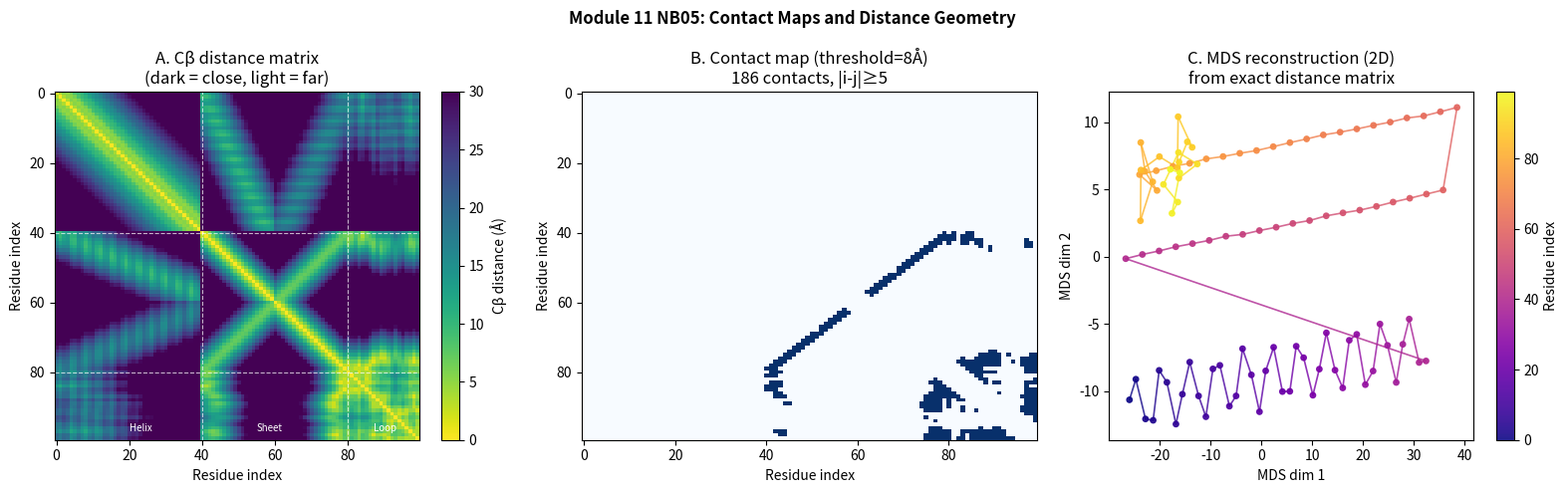

The matplotlib source for this figure:
# Step 6 — Python: Contact map from scratch + MDS distance geometry
import numpy as np
import matplotlib.pyplot as plt

rng = np.random.default_rng(42)

# ---- Generate a synthetic protein-like Cβ trace ----
# Mimic an α/β protein: N-terminal helix + sheet region
def generate_mixed_structure(n_helix=40, n_sheet=40, n_loop=20, rng=None):
    """Generate Cβ coordinates for a mixed helix+sheet protein."""
    if rng is None:
        rng = np.random.default_rng(0)
    coords = []
    # Helix segment
    for i in range(n_helix):
        angle = 2 * np.pi * i / 3.6
        x = 2.3 * np.cos(angle) + rng.normal(0, 0.2)
        y = 2.3 * np.sin(angle) + rng.normal(0, 0.2)
        z = i * 1.5 + rng.normal(0, 0.1)
        # Cβ offset from Cα (approx 1.5 Å)
        coords.append([x + 1.2, y + 0.5, z])
    # Sheet segment (antiparallel two strands)
    offset_y = 12.0  # helix ends, sheet begins at offset
    for i in range(n_sheet // 2):
        z = i * 3.3
        coords.append([0.0 + rng.normal(0, 0.2), offset_y,     z])
    for i in range(n_sheet // 2, 0, -1):
        z = i * 3.3
        coords.append([5.0 + rng.normal(0, 0.2), offset_y + 5, z])
    # Loop (random walk)
    last = np.array(coords[-1])
    for _ in range(n_loop):
        step = rng.normal(0, 2, 3)
        last = last + step / np.linalg.norm(step) * 3.8
        coords.append(last.tolist())
    return np.array(coords)

cb_coords = generate_mixed_structure(n_helix=40, n_sheet=40, n_loop=20, rng=rng)
N = len(cb_coords)
print(f'Total residues: {N}')

# ---- Compute Cβ distance matrix ----
def compute_distance_matrix(coords):
    """Pairwise Euclidean distance matrix via broadcasting."""
    diff = coords[:, np.newaxis, :] - coords[np.newaxis, :, :]  # (N, N, 3)
    return np.sqrt((diff**2).sum(axis=-1))

D = compute_distance_matrix(cb_coords)

# ---- Contact map ----
def contact_map(D, threshold=8.0, min_seqsep=5):
    """Binary contact map: 1 if distance ≤ threshold and |i-j| ≥ min_seqsep."""
    C = (D <= threshold).astype(int)
    # Zero out near-diagonal (sequential neighbours)
    for k in range(-min_seqsep + 1, min_seqsep):
        np.fill_diagonal(C[max(0, -k):, max(0, k):], 0)
    return C

C = contact_map(D, threshold=8.0)
n_contacts = C.sum() // 2  # symmetric matrix
print(f'Number of contacts (d≤8Å, |i-j|≥5): {n_contacts}')

# ---- MDS: recover 3D coordinates from distance matrix ----
def mds_from_distances(D, n_components=3):
    """Classical MDS to recover coordinates from a distance matrix."""
    n = D.shape[0]
    D2 = D**2
    # Double centering
    row_mean = D2.mean(axis=1, keepdims=True)
    col_mean = D2.mean(axis=0, keepdims=True)
    total_mean = D2.mean()
    B = -0.5 * (D2 - row_mean - col_mean + total_mean)
    # Eigendecomposition
    vals, vecs = np.linalg.eigh(B)
    # Sort descending
    idx = np.argsort(vals)[::-1]
    vals, vecs = vals[idx], vecs[:, idx]
    # Take top n_components (clip negative eigenvalues)
    vals_pos = np.maximum(vals[:n_components], 0)
    X = vecs[:, :n_components] * np.sqrt(vals_pos)[np.newaxis, :]
    return X

X_recovered = mds_from_distances(D, n_components=3)
# Compare recovered vs. original via RMSD (after centring)
cb_centred = cb_coords - cb_coords.mean(axis=0)
X_centred  = X_recovered - X_recovered.mean(axis=0)
# Note: MDS gives arbitrary rotation; compute just scale check
D_recovered = compute_distance_matrix(X_recovered)
diff_D = np.abs(D - D_recovered)
print(f'\nMDS reconstruction: mean |D_orig - D_recovered| = {diff_D.mean():.4f} Å')
print(f'(Should be ~0 for exact distances)')

# Step 7 — Visualization: Distance matrix, contact map, MDS reconstruction
fig, axes = plt.subplots(1, 3, figsize=(16, 5))

# Panel A: Cβ distance matrix
ax = axes[0]
im = ax.imshow(D, cmap='viridis_r', aspect='auto', vmax=30)
plt.colorbar(im, ax=ax, label='Cβ distance (Å)')
ax.set_xlabel('Residue index')
ax.set_ylabel('Residue index')
ax.set_title('A. Cβ distance matrix\n(dark = close, light = far)')
# Add region labels
ax.axhline(40, color='white', ls='--', lw=0.8, alpha=0.7)
ax.axvline(40, color='white', ls='--', lw=0.8, alpha=0.7)
ax.axhline(80, color='white', ls='--', lw=0.8, alpha=0.7)
ax.axvline(80, color='white', ls='--', lw=0.8, alpha=0.7)
ax.text(20, N-3, 'Helix', color='white', fontsize=7)
ax.text(55, N-3, 'Sheet', color='white', fontsize=7)
ax.text(87, N-3, 'Loop', color='white', fontsize=7)

# Panel B: Contact map
ax = axes[1]
ax.imshow(C, cmap='Blues', aspect='auto', interpolation='none')
ax.set_xlabel('Residue index')
ax.set_ylabel('Residue index')
ax.set_title(f'B. Contact map (threshold=8Å)\n{n_contacts} contacts, |i-j|≥5')

# Panel C: MDS reconstruction (top 2 components)
ax = axes[2]
from mpl_toolkits.mplot3d import Axes3D
colors_seq = plt.cm.plasma(np.linspace(0, 1, N))
for k in range(N - 1):
    ax.plot([X_recovered[k, 0], X_recovered[k+1, 0]],
             [X_recovered[k, 1], X_recovered[k+1, 1]],
             '-', color=colors_seq[k], lw=1.2, alpha=0.8)
sc = ax.scatter(X_recovered[:, 0], X_recovered[:, 1],
                  c=range(N), cmap='plasma', s=15, alpha=0.9, zorder=3)
plt.colorbar(sc, ax=ax, label='Residue index')
ax.set_xlabel('MDS dim 1')
ax.set_ylabel('MDS dim 2')
ax.set_title('C. MDS reconstruction (2D)\nfrom exact distance matrix')

plt.suptitle('Module 11 NB05: Contact Maps and Distance Geometry', fontsize=12, fontweight='bold')
plt.tight_layout()
plt.savefig('contact_maps.png', dpi=150, bbox_inches='tight')
plt.show()
